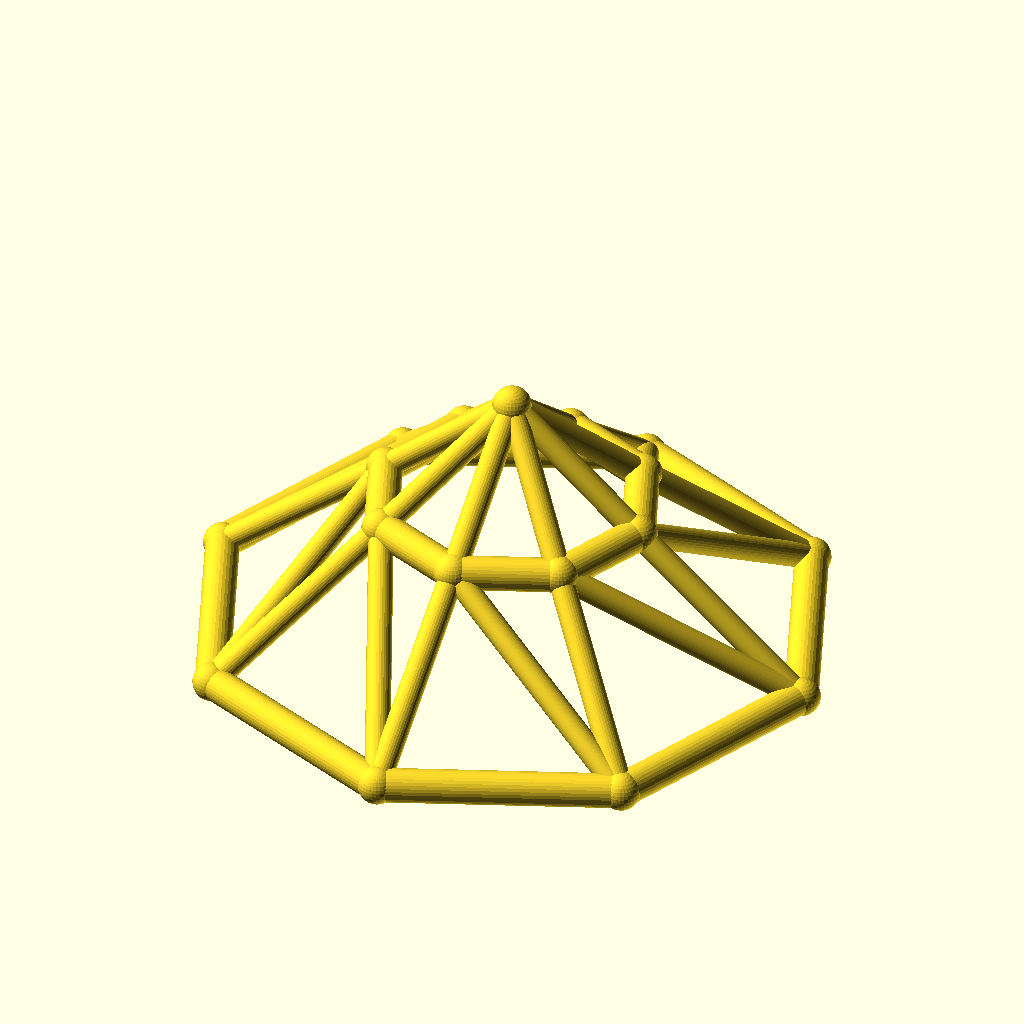
Cell 1: the model at its default parameters.
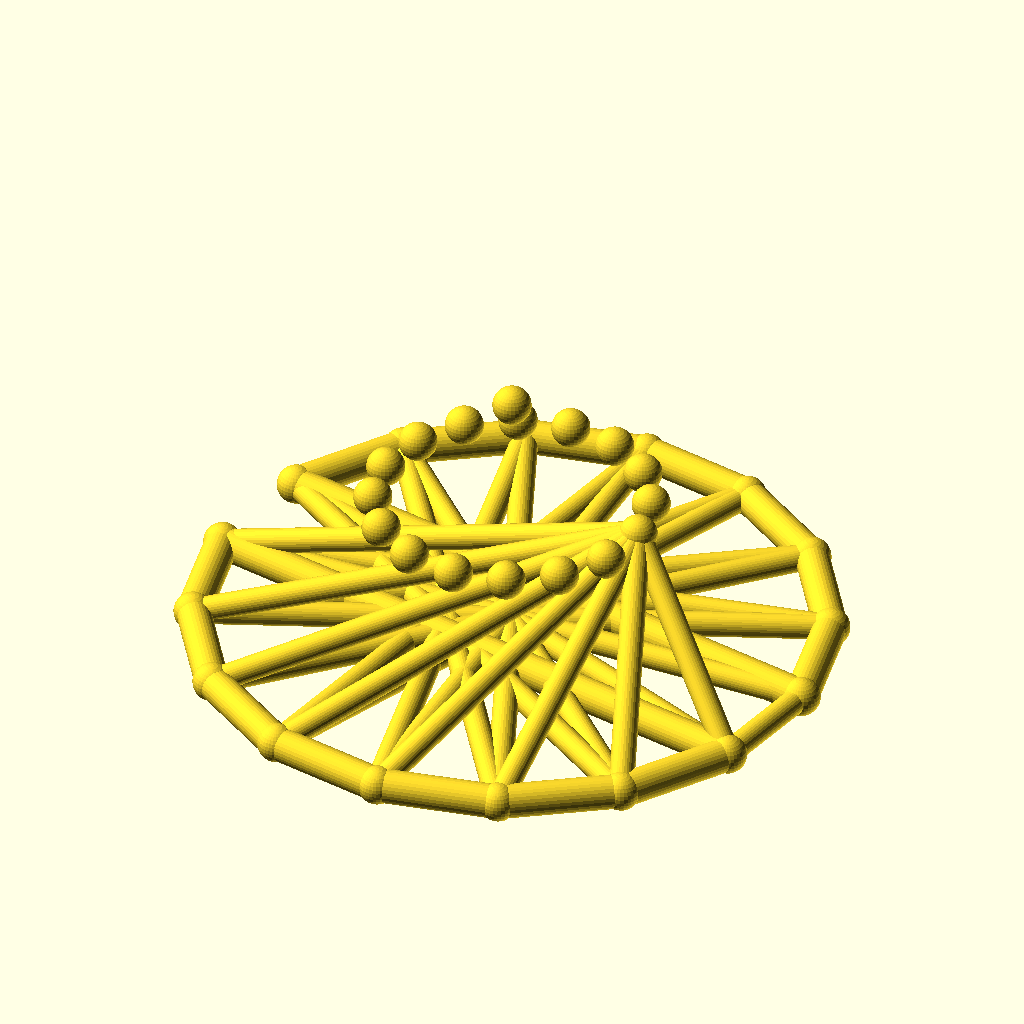
Cell 2 — sides set to 16, the other parameters unchanged.
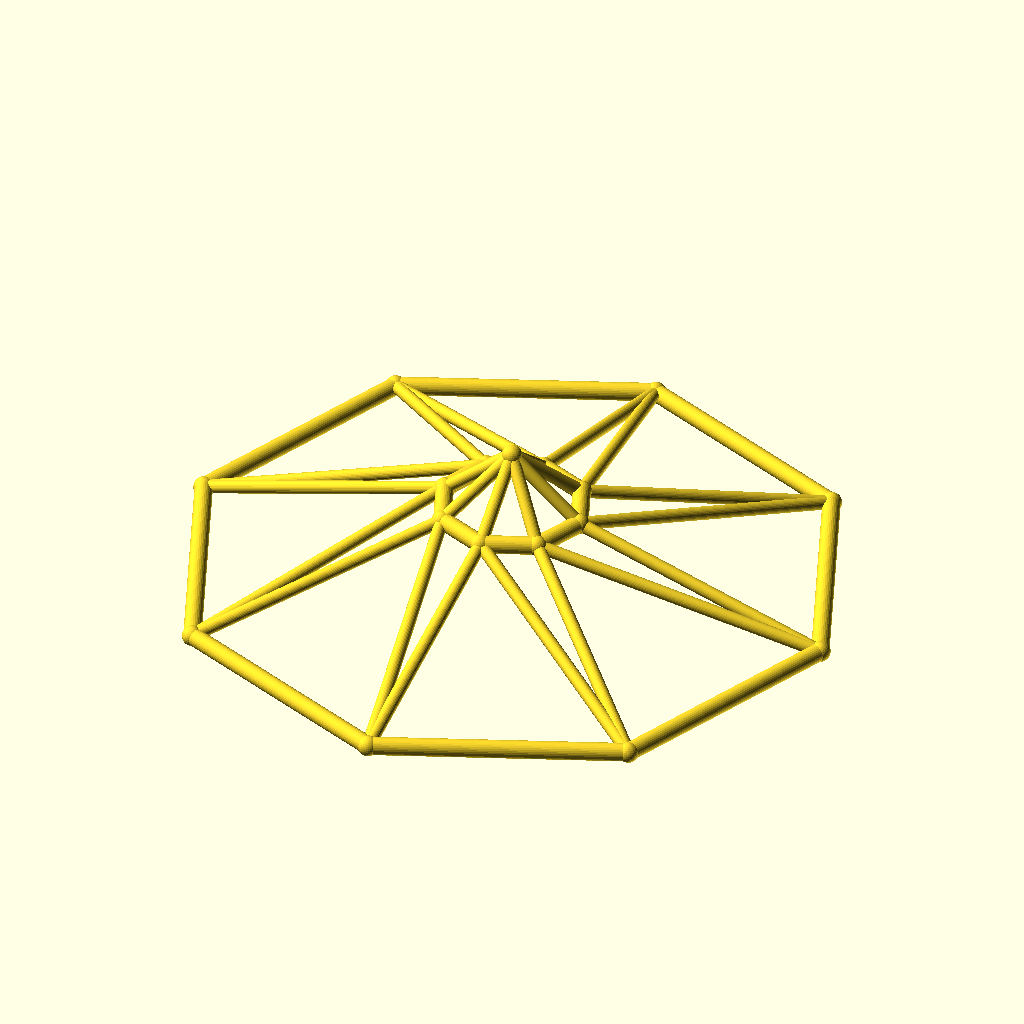
Cell 3: the same model with base_r = 110.
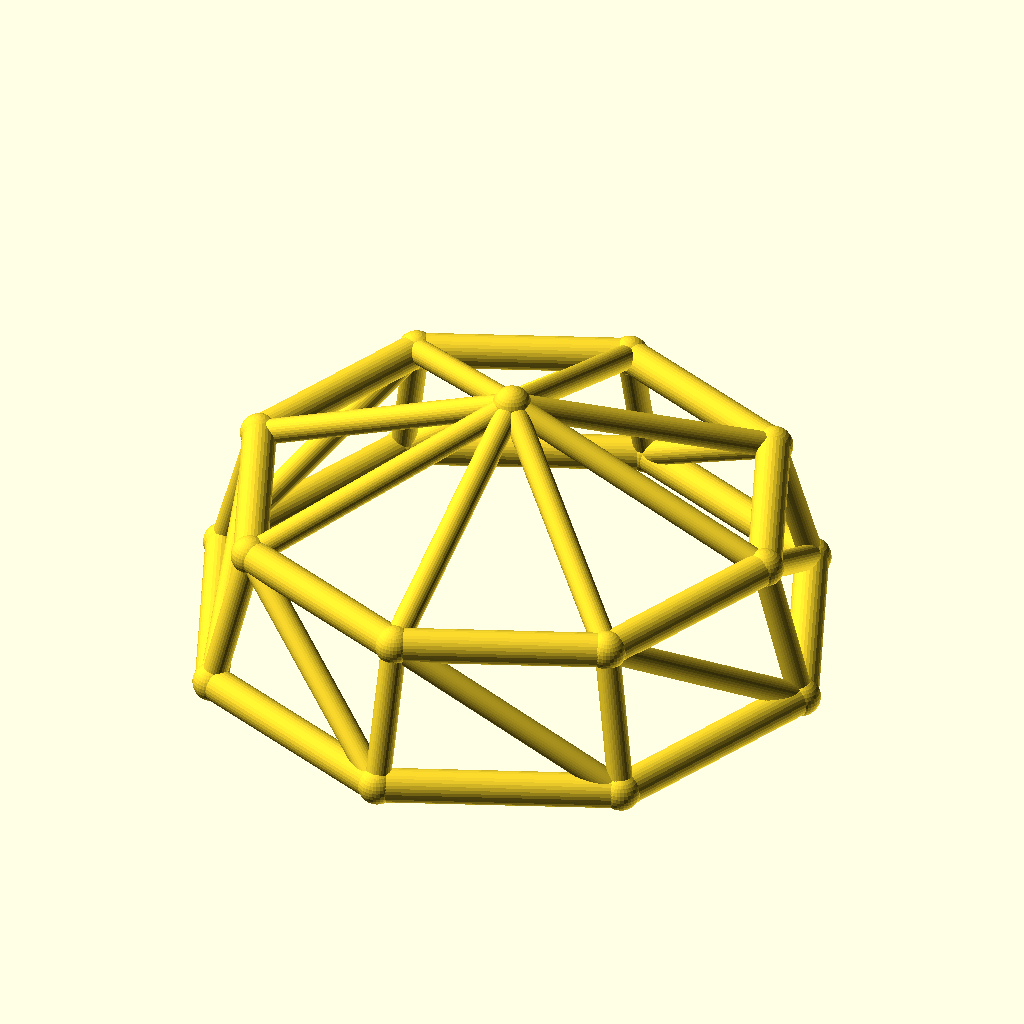
Cell 4: the same model with top_r = 48.
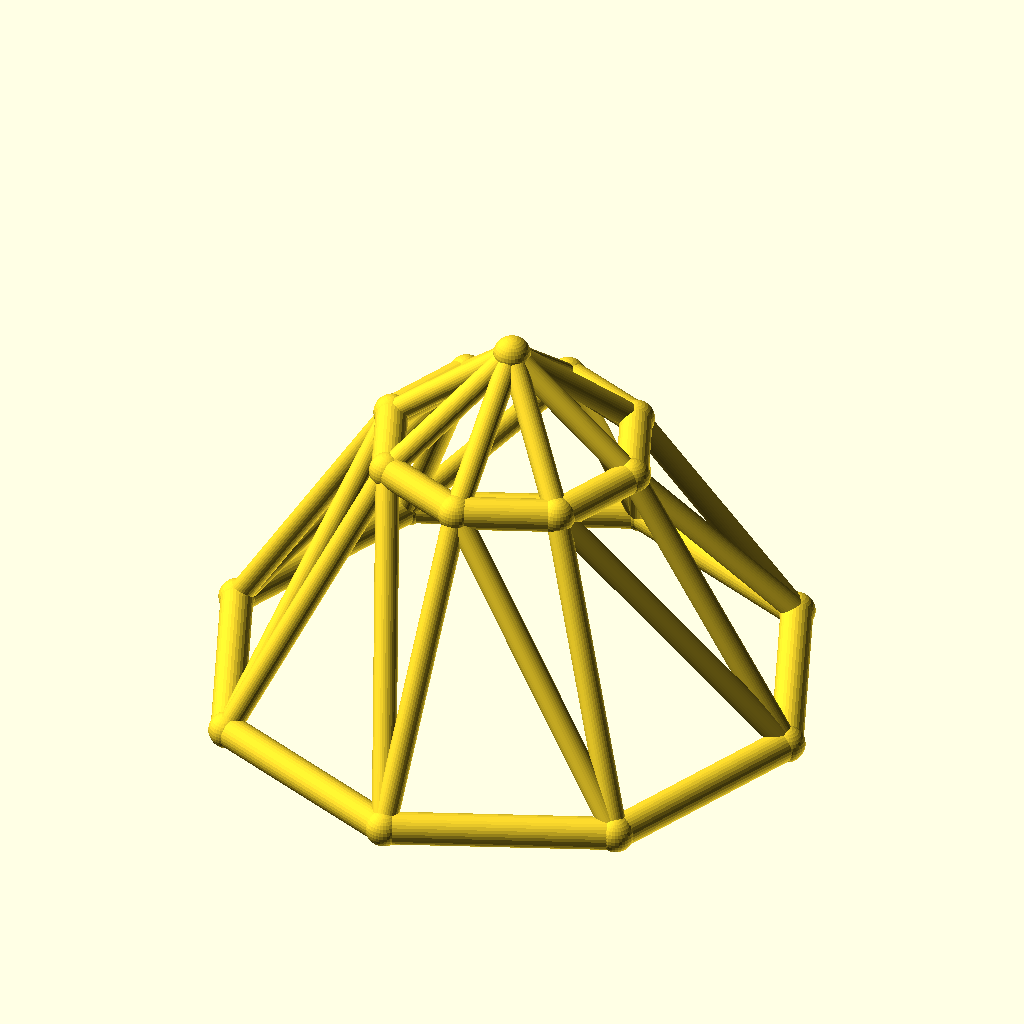
Cell 5: the same model with ring_h = 50.
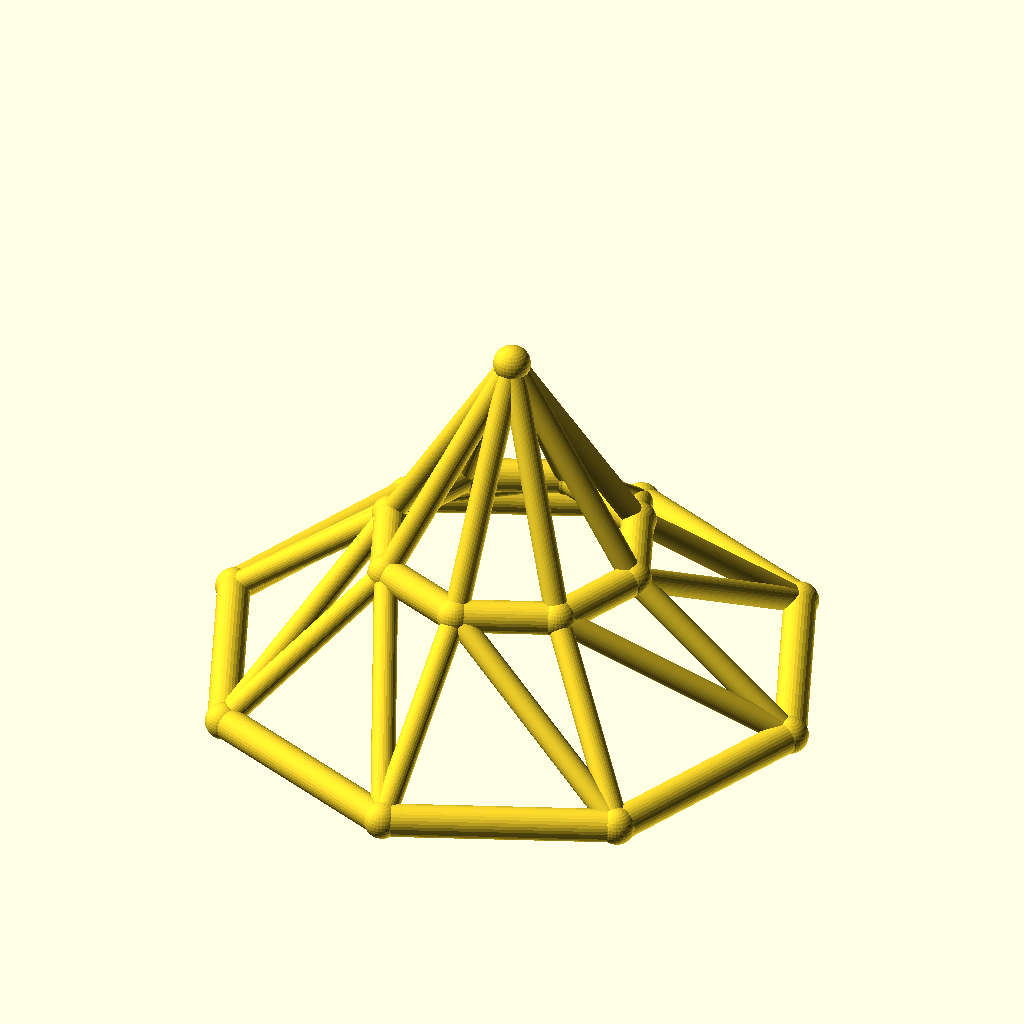
Cell 6 — rise set to 40, the other parameters unchanged.
All cells are drawn from the same view direction (rotation 55°, 0°, 25°, orthographic, colour scheme Cornfield), but the view is re-fitted for each cell, so position and scale can differ between cells as well as the parameter.
OpenSCAD source file optional_data/data/wire3/geodome/scene_0163.scad:
$fn = 32;

// ----------------------------------------------------------------------
// Geodesic dome: 8-gon rings, base R55, top R24
// ----------------------------------------------------------------------

// --- parameters (mm) ---
sides = 8;                // polygon order of both rings
base_r = 55;              // base ring radius
top_r = 24;               // top ring radius
ring_h = 25;              // height of the top ring
rise = 20;                // apex rise above the top ring
twist = 0;                // angular offset of the top ring, degrees
chord_r = 3;              // ring member radius
brace_r = 2.2;            // web member radius
joint_r = 3.4;            // joint ball radius
fit_tol = 0.05;           // declared fit tolerance (prompt contract)
free_tol = 0.3;           // declared free tolerance (prompt contract)

bbox_x = 116.8;  // overall X, joints included
bbox_y = 116.8;  // overall Y, joints included
bbox_z = 51.8;  // overall Z, joints included
chord_d = 2 * chord_r;  // ring stock diameter
brace_d = 2 * brace_r;  // web stock diameter
apex_z = ring_h + rise;  // apex height
nodes = concat([for (i = [0 : sides - 1]) [base_r * cos(i * 360 / sides), base_r * sin(i * 360 / sides), 0]], [for (i = [0 : sides - 1]) [top_r * cos(i * 360 / sides + twist), top_r * sin(i * 360 / sides + twist), ring_h]], [[0, 0, apex_z]]);

module member(a, b, r) {
  /* round stock from joint a to joint b, ends buried in the joint balls */
  d = b - a;
  length = norm(d);
  translate(a) rotate([0, acos(d[2] / length), atan2(d[1], d[0])])
    cylinder(h = length, r = r);
}

module joint(p, r) {
  /* ball at the joint centre, fatter than every member meeting there */
  translate(p) sphere(r = r);
}

/* members - each call is one graph edge */
member(nodes[0], nodes[1], chord_r);
member(nodes[1], nodes[2], chord_r);
member(nodes[2], nodes[3], chord_r);
member(nodes[3], nodes[4], chord_r);
member(nodes[4], nodes[5], chord_r);
member(nodes[5], nodes[6], chord_r);
member(nodes[6], nodes[7], chord_r);
member(nodes[7], nodes[0], chord_r);
member(nodes[8], nodes[9], chord_r);
member(nodes[9], nodes[10], chord_r);
member(nodes[10], nodes[11], chord_r);
member(nodes[11], nodes[12], chord_r);
member(nodes[12], nodes[13], chord_r);
member(nodes[13], nodes[14], chord_r);
member(nodes[14], nodes[15], chord_r);
member(nodes[15], nodes[8], chord_r);
member(nodes[0], nodes[8], brace_r);
member(nodes[8], nodes[1], brace_r);
member(nodes[1], nodes[9], brace_r);
member(nodes[9], nodes[2], brace_r);
member(nodes[2], nodes[10], brace_r);
member(nodes[10], nodes[3], brace_r);
member(nodes[3], nodes[11], brace_r);
member(nodes[11], nodes[4], brace_r);
member(nodes[4], nodes[12], brace_r);
member(nodes[12], nodes[5], brace_r);
member(nodes[5], nodes[13], brace_r);
member(nodes[13], nodes[6], brace_r);
member(nodes[6], nodes[14], brace_r);
member(nodes[14], nodes[7], brace_r);
member(nodes[7], nodes[15], brace_r);
member(nodes[15], nodes[0], brace_r);
member(nodes[16], nodes[8], brace_r);
member(nodes[16], nodes[9], brace_r);
member(nodes[16], nodes[10], brace_r);
member(nodes[16], nodes[11], brace_r);
member(nodes[16], nodes[12], brace_r);
member(nodes[16], nodes[13], brace_r);
member(nodes[16], nodes[14], brace_r);
member(nodes[16], nodes[15], brace_r);

/* joint balls */
for (p = nodes) joint(p, joint_r);
Parameter table extracted from the source (name, type, default, range or options):
sides: number, default 8
base_r: number, default 55
top_r: number, default 24
ring_h: number, default 25
rise: number, default 20
twist: number, default 0
chord_r: number, default 3
brace_r: number, default 2.2
joint_r: number, default 3.4
fit_tol: number, default 0.05
free_tol: number, default 0.3
bbox_x: number, default 116.8
bbox_y: number, default 116.8
bbox_z: number, default 51.8
